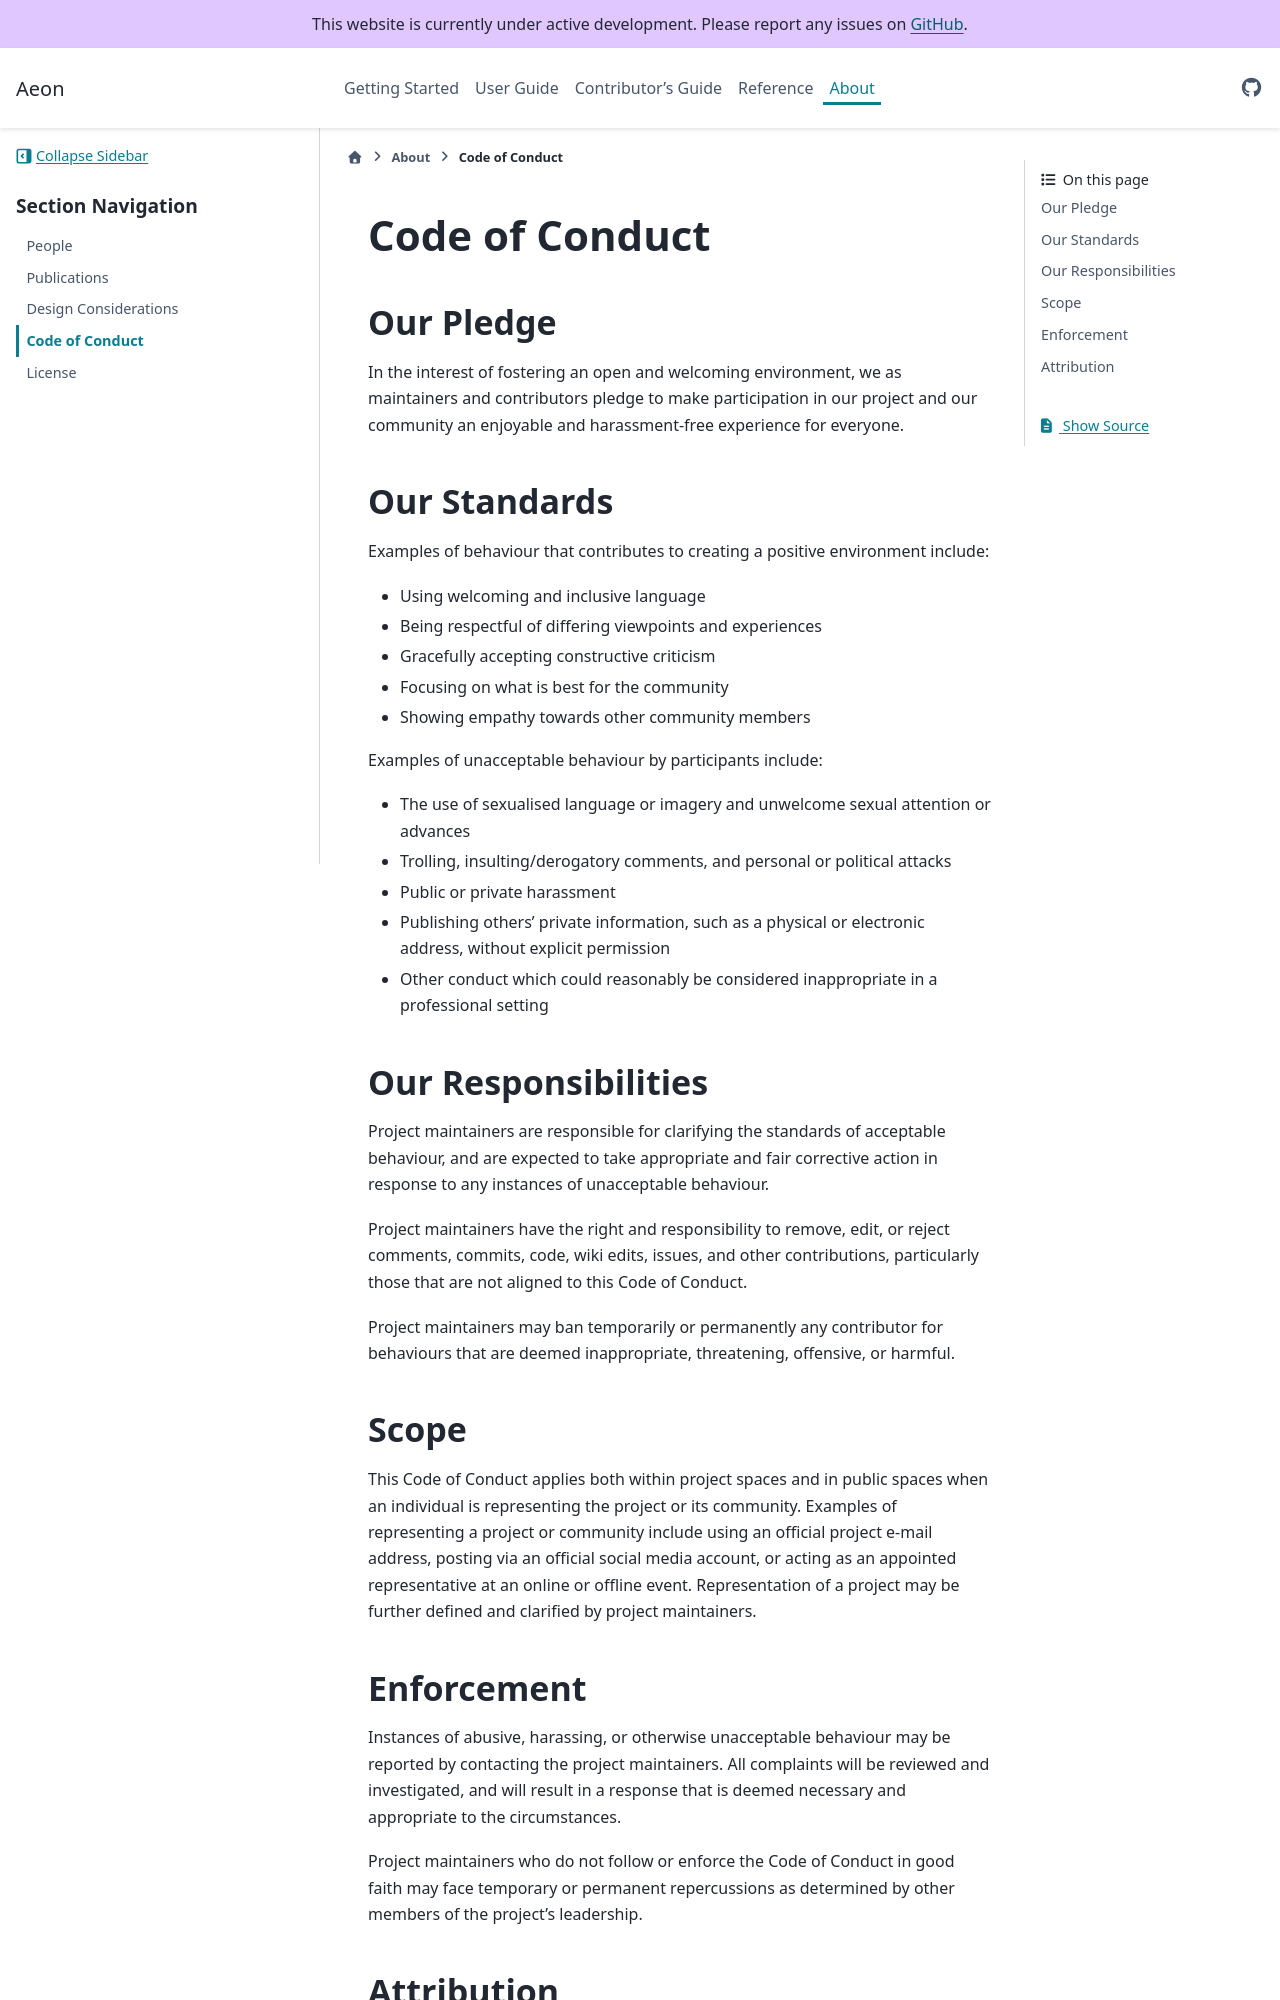

repository: SainsburyWellcomeCentre/aeon_docs · page: about/code_of_conduct/index.html · generator: sphinx

(target-code-of-conduct)=
# Code of Conduct

## Our Pledge

In the interest of fostering an open and welcoming environment, we as maintainers and contributors pledge to make participation in our project and our community an enjoyable and harassment-free experience for everyone.

## Our Standards

Examples of behaviour that contributes to creating a positive environment include:

- Using welcoming and inclusive language
- Being respectful of differing viewpoints and experiences
- Gracefully accepting constructive criticism
- Focusing on what is best for the community
- Showing empathy towards other community members

Examples of unacceptable behaviour by participants include:

- The use of sexualised language or imagery and unwelcome sexual attention or advances
- Trolling, insulting/derogatory comments, and personal or political attacks
- Public or private harassment
- Publishing others' private information, such as a physical or electronic address, without explicit permission
- Other conduct which could reasonably be considered inappropriate in a professional setting

## Our Responsibilities

Project maintainers are responsible for clarifying the standards of acceptable behaviour, and are expected to take appropriate and fair corrective action in response to any instances of unacceptable behaviour.

Project maintainers have the right and responsibility to remove, edit, or reject comments, commits, code, wiki edits, issues, and other contributions, particularly those that are not aligned to this Code of Conduct.

Project maintainers may ban temporarily or permanently any contributor for behaviours that are deemed inappropriate, threatening, offensive, or harmful.

## Scope

This Code of Conduct applies both within project spaces and in public spaces when an individual is representing the project or its community. Examples of representing a project or community include using an official project e-mail address, posting via an official social media account, or acting as an appointed representative at an online or offline event. Representation of a project may be further defined and clarified by project maintainers.
